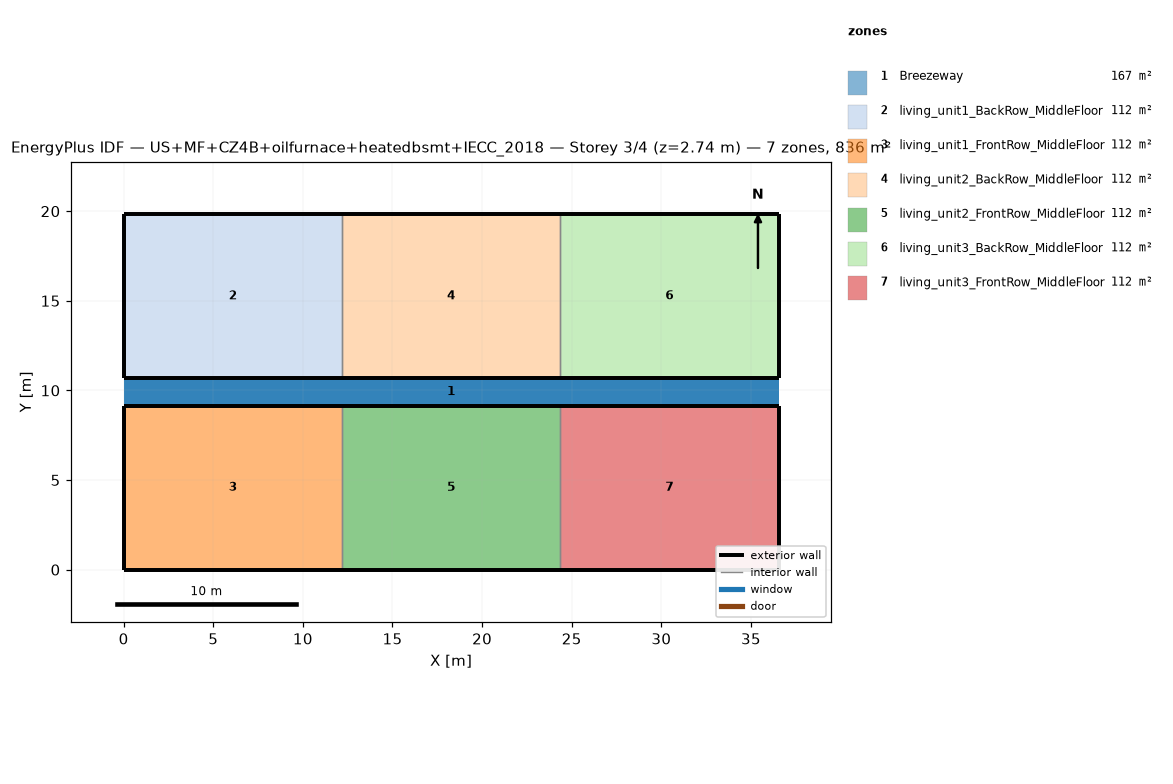
=== STOREY PLAN SPEC (per zone: floor XY polygon, exterior-wall plan segments, windows/doors) ===
zone 1: Breezeway  (167.0 m²)
  floor: (36.54, 9.16) (0.00, 9.16) (0.00, 10.68) (36.54, 10.68)
  floor: (36.54, 9.16) (0.00, 9.16) (0.00, 10.68) (36.54, 10.68)
  floor: (36.54, 9.16) (0.00, 9.16) (0.00, 10.68) (36.54, 10.68)
zone 2: living_unit1_BackRow_MiddleFloor  (111.5 m²)
  floor: (12.18, 10.68) (0.00, 10.68) (0.00, 19.84) (12.18, 19.84)
  exterior wall: (0.00, 10.68) – (12.18, 10.68)  [12.2 m]
  exterior wall: (12.18, 19.84) – (0.00, 19.84)  [12.2 m]
  exterior wall: (0.00, 19.84) – (0.00, 10.68)  [9.2 m]
  interior walls: 1
zone 3: living_unit1_FrontRow_MiddleFloor  (111.5 m²)
  floor: (12.18, 0.00) (0.00, 0.00) (0.00, 9.16) (12.18, 9.16)
  exterior wall: (0.00, 0.00) – (12.18, 0.00)  [12.2 m]
  exterior wall: (12.18, 9.16) – (0.00, 9.16)  [12.2 m]
  exterior wall: (0.00, 9.16) – (0.00, 0.00)  [9.2 m]
  interior walls: 1
zone 4: living_unit2_BackRow_MiddleFloor  (111.5 m²)
  floor: (24.36, 10.68) (12.18, 10.68) (12.18, 19.84) (24.36, 19.84)
  exterior wall: (12.18, 10.68) – (24.36, 10.68)  [12.2 m]
  exterior wall: (24.36, 19.84) – (12.18, 19.84)  [12.2 m]
  interior walls: 2
zone 5: living_unit2_FrontRow_MiddleFloor  (111.5 m²)
  floor: (24.36, 0.00) (12.18, 0.00) (12.18, 9.16) (24.36, 9.16)
  exterior wall: (12.18, 0.00) – (24.36, 0.00)  [12.2 m]
  exterior wall: (24.36, 9.16) – (12.18, 9.16)  [12.2 m]
  interior walls: 2
zone 6: living_unit3_BackRow_MiddleFloor  (111.5 m²)
  floor: (36.54, 10.68) (24.36, 10.68) (24.36, 19.84) (36.54, 19.84)
  exterior wall: (24.36, 10.68) – (36.54, 10.68)  [12.2 m]
  exterior wall: (36.54, 10.68) – (36.54, 19.84)  [9.2 m]
  exterior wall: (36.54, 19.84) – (24.36, 19.84)  [12.2 m]
  interior walls: 1
zone 7: living_unit3_FrontRow_MiddleFloor  (111.5 m²)
  floor: (36.54, 0.00) (24.36, 0.00) (24.36, 9.16) (36.54, 9.16)
  exterior wall: (24.36, 0.00) – (36.54, 0.00)  [12.2 m]
  exterior wall: (36.54, 0.00) – (36.54, 9.16)  [9.2 m]
  exterior wall: (36.54, 9.16) – (24.36, 9.16)  [12.2 m]
  interior walls: 1

=== DERIVED (storey summary) ===
Building: US+MF+CZ4B+oilfurnace+heatedbsmt+IECC_2018
Storey: 3 of 4  (floor level z = 2.74 m)
Storey gross floor area: 836.2 m²
Zones on this storey: 7
  - Breezeway: floor 167.0 m²
  - living_unit1_BackRow_MiddleFloor: floor 111.5 m²; exterior wall 33.5 m (86.9 m²); WWR 0.0%
  - living_unit1_FrontRow_MiddleFloor: floor 111.5 m²; exterior wall 33.5 m (86.9 m²); WWR 0.0%
  - living_unit2_BackRow_MiddleFloor: floor 111.5 m²; exterior wall 24.4 m (63.1 m²); WWR 0.0%
  - living_unit2_FrontRow_MiddleFloor: floor 111.5 m²; exterior wall 24.4 m (63.1 m²); WWR 0.0%
  - living_unit3_BackRow_MiddleFloor: floor 111.5 m²; exterior wall 33.5 m (86.9 m²); WWR 0.0%
  - living_unit3_FrontRow_MiddleFloor: floor 111.5 m²; exterior wall 33.5 m (86.9 m²); WWR 0.0%
Zone adjacency (shared interzone walls):
  - living_unit1_BackRow_MiddleFloor ↔ living_unit2_BackRow_MiddleFloor
  - living_unit1_FrontRow_MiddleFloor ↔ living_unit2_FrontRow_MiddleFloor
  - living_unit2_BackRow_MiddleFloor ↔ living_unit3_BackRow_MiddleFloor
  - living_unit2_FrontRow_MiddleFloor ↔ living_unit3_FrontRow_MiddleFloor